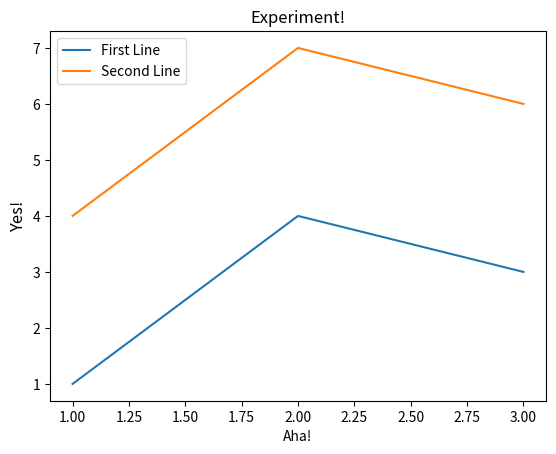

Reproduce this figure in Python.
import matplotlib.pyplot as plt

x1 = [1,2,3]
y1 = [1,4,3]
y2 = [4,7,6]
plt.plot(x1,y1,label="First Line")
plt.plot(x1,y2,label="Second Line")

plt.xlabel("Aha!")
plt.ylabel("Yes!", fontsize=12)
plt.title('Experiment!', fontsize=12)
plt.legend()

plt.show()